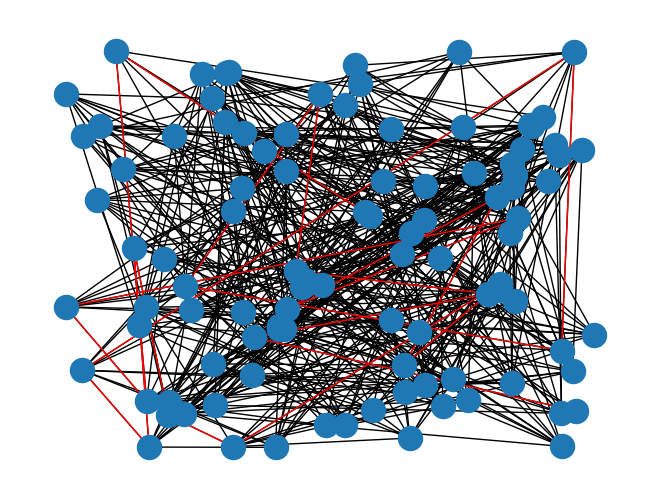

Generate this figure with matplotlib:
# -*- coding: utf-8 -*-
"""
Created on Wed Dec 21 22:18:31 2022

@author: Muhammad Bilal
"""

import networkx as nx
import random
import math
import matplotlib.pyplot as plt
from matplotlib import pylab


pos = {}

for i in range(1, 101):
    pos[i] = (random.randint(99999999, 100000000000000),
              random.randint(999999999, 1000000000000))


def save_graph(graph, file_name):
    # initialze Figure
    plt.figure(num=None, figsize=(100, 100), dpi=200)
    plt.axis('off')
    fig = plt.figure(1)
    pos = nx.spring_layout(graph)
    nx.draw_networkx_nodes(graph, pos)
    nx.draw_networkx_edges(graph, pos)
    nx.draw_networkx_labels(graph, pos)

    cut = 1.00
    xmax = cut * max(xx for xx, yy in pos.values())
    ymax = cut * max(yy for xx, yy in pos.values())
    xmin = cut * min(xx for xx, yy in pos.values())
    ymin = cut * min(yy for xx, yy in pos.values())
    plt.xlim(xmin, xmax)
    plt.ylim(ymin, ymax)

    plt.savefig(file_name, bbox_inches="tight")
    pylab.close()
    del fig


# Assuming that the graph g has nodes and edges entered
SpeedList = []
for j in range(100):
    SpeedList.append(random.uniform(6, 9))

for i in range(20):

    print("\nIteration number ", i+1, ":\n")
    # Create an empty graph
    G = nx.Graph()

    print("Adding source nodes")
    # Add the source vertex and destination vertex
    G.add_node(1)
    G.add_node(100)

    print("Adding intermediate nodes")
    # Add the intermediate vertices
    for i in range(2, 100):
        G.add_node(i)
    print("Adding edges from source to intermediate nodes")
    # Add edges from the source vertex to the intermediate vertices
    G.add_edge(1, 2, distance=random.uniform(1, 15), speed=SpeedList[0])
    G.add_edge(1, 3, distance=random.uniform(1, 15), speed=SpeedList[1])
    G.add_edge(1, 4, distance=random.uniform(1, 15), speed=SpeedList[2])
    print("Adding edges from intermediate to destination nodes")
    # Add edges from the intermediate vertices to the destination vertex
    G.add_edge(97, 100, distance=random.uniform(1, 15), speed=SpeedList[96])
    G.add_edge(98, 100, distance=random.uniform(1, 15), speed=SpeedList[97])
    G.add_edge(99, 100, distance=random.uniform(1, 15), speed=SpeedList[98])

    print("Adding edges between intermediate nodes")
    for i in range(2, 100):
        for j in range(1, 6):
            if i < 50:
                G.add_edge(i, i+j, distance=random.uniform(1, 15),
                           speed=SpeedList[i+j-1])
            if i >= 50:
                G.add_edge(i, i-j, distance=random.uniform(1, 15),
                           speed=SpeedList[i-j-1])
    source = 1
    destination = 100
    print("Calculating shortest path")
    for i in range(1):
        # Calculate the total number of paths from the source to the destination
        try:
            shortest_path = nx.shortest_path(G, source, destination)
            print(f"The shortest path is: {shortest_path}")
        except:
            print("No path")

    # Select the optimal path
        min_delay = 0
        optimal_path = None
        try:
            num_hops = nx.shortest_path_length(G, source, destination)
            print(f'Number of hops: {num_hops}')

            min_delay = 0
            for i in range(num_hops):
                try:
                    # Get the edge data for the current edge
                    edge_data = G.get_edge_data(
                        shortest_path[i+1], shortest_path[i+2])
                    # Calculate the delay for the current edge using the distance and speed attributes
                    delay = (edge_data['distance'] / edge_data['speed'])
                    min_delay += delay
                except:
                    pass
            print(
                f"The delay from source to destination is: {min_delay:.3f} s")
        except:
            print("Connection fails")

        nx.draw(G, pos)
        nx.draw_networkx_edges(G, pos, edgelist=list(
            zip(shortest_path, shortest_path[1:])), edge_color='r', width=1)

        plt.show()
save_graph(G, "my_graph.svg")

# Copy code
